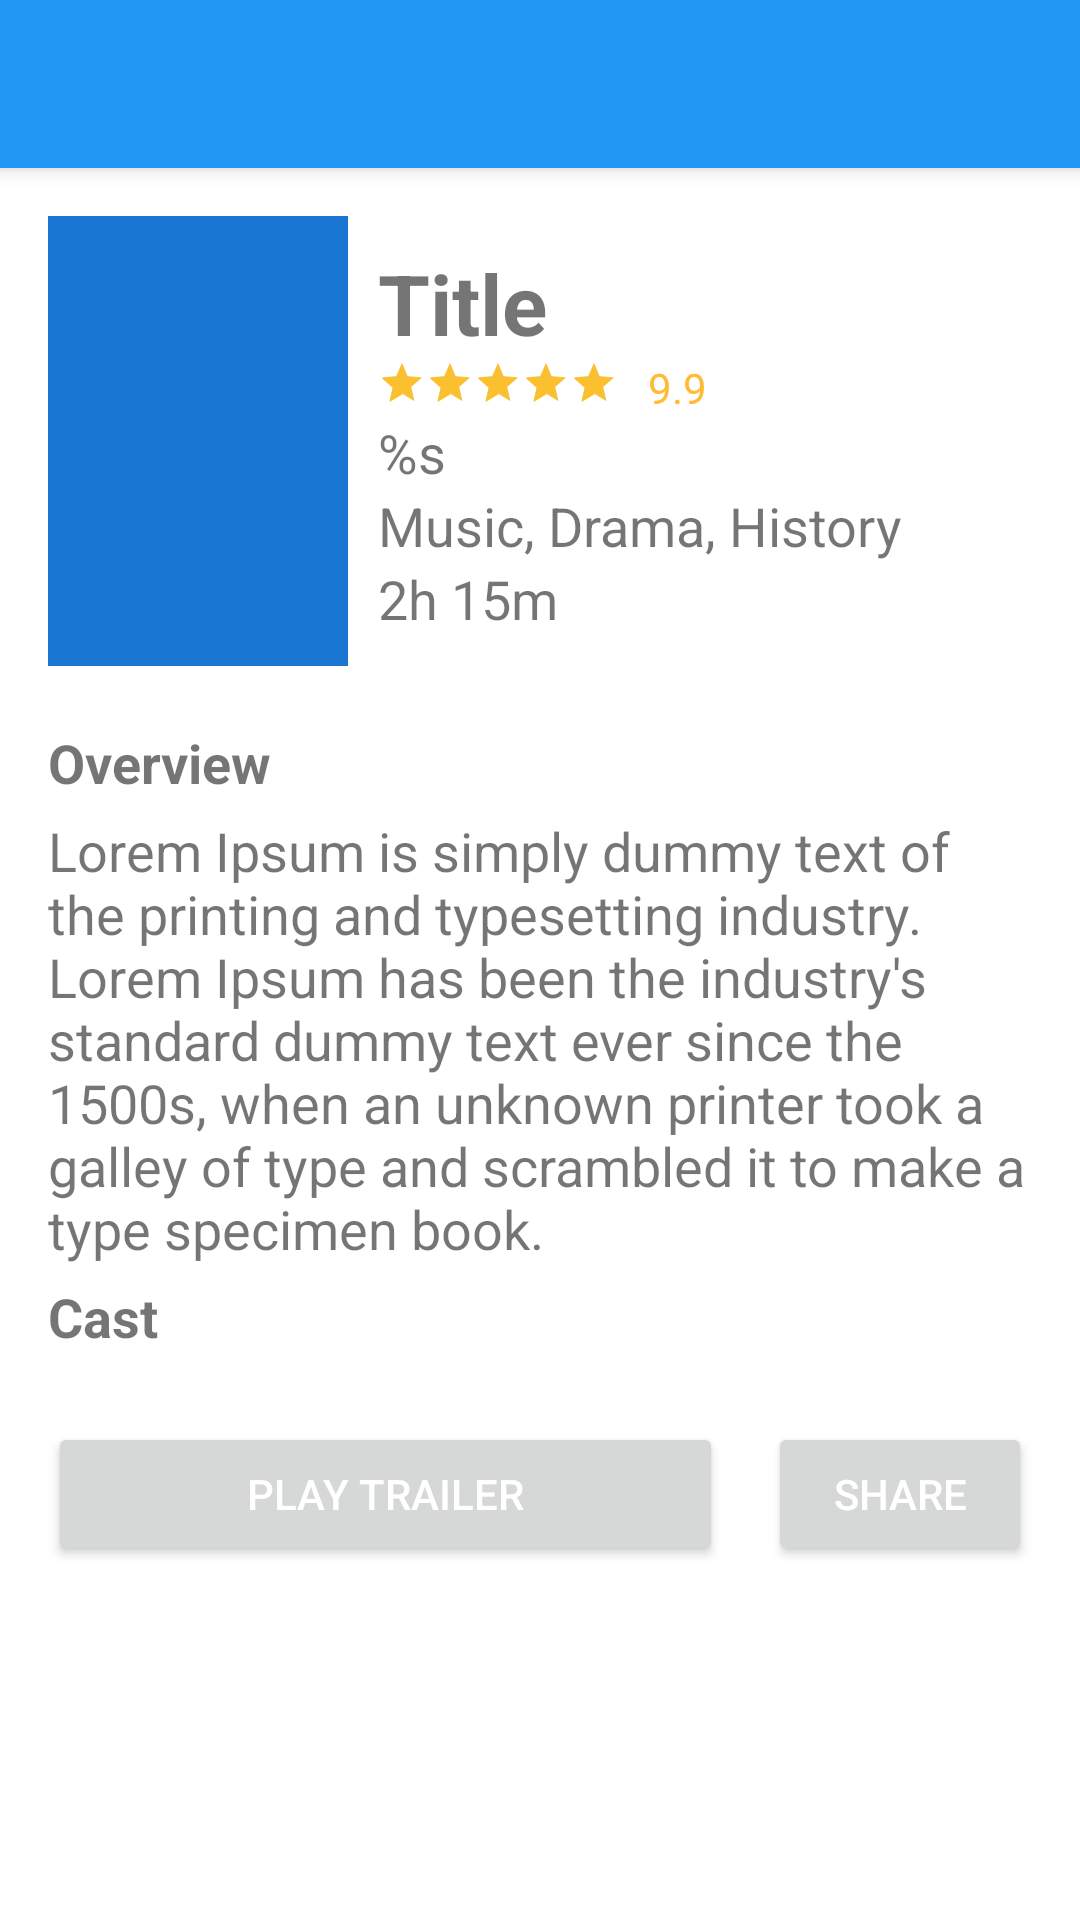

The Android layout XML behind this screen, and the referenced resources:
<!-- AndroidManifest.xml: activity theme Theme.MovieApp.NoActionBar -->
<!-- res/layout/activity_detail_cinema.xml -->
<?xml version="1.0" encoding="utf-8"?>
<androidx.coordinatorlayout.widget.CoordinatorLayout xmlns:android="http://schemas.android.com/apk/res/android"
    xmlns:app="http://schemas.android.com/apk/res-auto"
    xmlns:tools="http://schemas.android.com/tools"
    android:layout_width="match_parent"
    android:layout_height="match_parent"
    tools:context=".ui.detail.DetailCinemaActivity">

    <com.google.android.material.appbar.AppBarLayout
        android:layout_width="match_parent"
        android:layout_height="wrap_content"
        android:theme="@style/Theme.MovieApp.AppBarOverlay">

        <androidx.appcompat.widget.Toolbar
            android:id="@+id/toolbar"
            android:layout_width="match_parent"
            android:layout_height="?attr/actionBarSize"
            android:background="?attr/colorPrimary"
            app:popupTheme="@style/Theme.MovieApp.PopupOverlay" />

    </com.google.android.material.appbar.AppBarLayout>

    <androidx.core.widget.NestedScrollView
        android:layout_width="match_parent"
        android:layout_height="match_parent"
        app:layout_behavior="@string/appbar_scrolling_view_behavior">
        <include android:id="@+id/detail_content" layout="@layout/content_detail_cinema" />
    </androidx.core.widget.NestedScrollView>

</androidx.coordinatorlayout.widget.CoordinatorLayout>
<!-- res/layout/content_detail_cinema.xml (included above) -->
<?xml version="1.0" encoding="utf-8"?>
<androidx.constraintlayout.widget.ConstraintLayout
    xmlns:android="http://schemas.android.com/apk/res/android"
    xmlns:tools="http://schemas.android.com/tools"
    xmlns:app="http://schemas.android.com/apk/res-auto"
    android:layout_width="match_parent"
    android:layout_height="match_parent"
    android:clipToPadding="false"
    android:descendantFocusability="blocksDescendants"
    android:padding="16dp"
    app:layout_behavior="@string/appbar_scrolling_view_behavior">

    <ImageView
        android:id="@+id/image_poster"
        android:layout_width="100dp"
        android:layout_height="150dp"
        android:src="@color/blue_700"
        app:layout_constraintStart_toStartOf="parent"
        app:layout_constraintTop_toTopOf="parent"
        tools:ignore="ContentDescription" />

    <LinearLayout
        android:layout_width="0dp"
        android:layout_height="wrap_content"
        android:orientation="vertical"
        android:layout_marginStart="10dp"
        app:layout_constraintTop_toTopOf="parent"
        app:layout_constraintBottom_toBottomOf="@id/image_poster"
        app:layout_constraintStart_toEndOf="@id/image_poster"
        app:layout_constraintEnd_toEndOf="parent">

        <TextView
            android:id="@+id/text_title"
            android:layout_width="match_parent"
            android:layout_height="wrap_content"
            android:textSize="28sp"
            android:textStyle="bold"
            tools:text="@string/title" />

        <LinearLayout
            android:layout_width="wrap_content"
            android:layout_height="wrap_content"
            android:orientation="horizontal">
            <RatingBar
                android:id="@+id/rating"
                style="?android:attr/ratingBarStyleSmall"
                android:theme="@style/RatingBar"
                android:rating="5"
                android:layout_width="wrap_content"
                android:layout_height="wrap_content" />

            <TextView
                android:id="@+id/text_rating"
                android:layout_width="wrap_content"
                android:layout_height="wrap_content"
                android:layout_marginStart="10dp"
                android:textColor="@android:color/holo_orange_light"
                tools:text="@string/rating" />
        </LinearLayout>

        <TextView
            android:id="@+id/text_date"
            android:layout_width="match_parent"
            android:layout_height="wrap_content"
            android:textSize="18sp"
            tools:text="@string/date" />

        <TextView
            android:id="@+id/text_genre"
            android:layout_width="match_parent"
            android:layout_height="wrap_content"
            android:textSize="18sp"
            tools:text="@string/genre" />

        <TextView
            android:id="@+id/text_duration"
            android:layout_width="match_parent"
            android:layout_height="wrap_content"
            android:textSize="18sp"
            tools:text="@string/duration" />
    </LinearLayout>


    <TextView
        android:id="@+id/text_overview_title"
        android:layout_width="0dp"
        android:layout_height="wrap_content"
        android:layout_marginTop="20dp"
        android:textSize="18sp"
        android:textStyle="bold"
        app:layout_constraintTop_toBottomOf="@id/image_poster"
        app:layout_constraintStart_toStartOf="parent"
        android:text="@string/overview" />

    <TextView
        android:id="@+id/text_overview"
        android:layout_width="0dp"
        android:layout_height="wrap_content"
        android:layout_marginTop="5dp"
        android:textSize="18sp"
        app:layout_constraintTop_toBottomOf="@id/text_overview_title"
        app:layout_constraintStart_toStartOf="parent"
        app:layout_constraintEnd_toEndOf="parent"
        tools:text="@string/overview_text" />

    <TextView
        android:id="@+id/text_cast"
        android:layout_width="0dp"
        android:layout_height="wrap_content"
        android:layout_marginTop="5dp"
        android:textSize="18sp"
        android:textStyle="bold"
        app:layout_constraintTop_toBottomOf="@id/text_overview"
        app:layout_constraintStart_toStartOf="parent"
        app:layout_constraintEnd_toEndOf="parent"
        android:text="@string/cast" />

    <androidx.recyclerview.widget.RecyclerView
        android:id="@+id/rv_cast"
        android:layout_width="match_parent"
        android:layout_height="wrap_content"
        android:layout_marginTop="8dp"
        android:orientation="horizontal"
        android:scrollbars="horizontal"
        app:layoutManager="androidx.recyclerview.widget.LinearLayoutManager"
        app:layout_constraintEnd_toEndOf="parent"
        app:layout_constraintStart_toStartOf="parent"
        app:layout_constraintTop_toBottomOf="@id/text_cast"
        tools:listitem="@layout/items_cast_list" />

    <Button
        android:id="@+id/btn_watch"
        android:layout_width="0dp"
        android:layout_height="wrap_content"
        android:text="@string/watch"
        android:textColor="@color/white"
        android:layout_marginTop="15dp"
        android:layout_marginEnd="15dp"
        app:layout_constraintTop_toBottomOf="@id/rv_cast"
        app:layout_constraintStart_toStartOf="parent"
        app:layout_constraintEnd_toStartOf="@id/btn_share"/>

    <Button
        android:id="@+id/btn_share"
        android:layout_width="0dp"
        android:layout_height="wrap_content"
        android:text="@string/share"
        android:textColor="@color/white"
        android:layout_marginTop="15dp"
        app:layout_constraintTop_toBottomOf="@id/rv_cast"
        app:layout_constraintEnd_toEndOf="parent"/>
</androidx.constraintlayout.widget.ConstraintLayout>
<!-- res/layout/items_cast_list.xml (included above) -->
<?xml version="1.0" encoding="utf-8"?>
<androidx.cardview.widget.CardView
    xmlns:android="http://schemas.android.com/apk/res/android"
    xmlns:app="http://schemas.android.com/apk/res-auto"
    xmlns:tools="http://schemas.android.com/tools"
    android:id="@+id/cv_item_cast"
    android:layout_width="wrap_content"
    android:layout_height="wrap_content"
    app:cardCornerRadius="35dp"
    app:cardElevation="0dp"
    android:layout_marginEnd="4dp">

    <ImageView
        android:id="@+id/img_cast"
        android:layout_width="70dp"
        android:layout_height="70dp"
        android:src="@color/blue_700"
        android:scaleType="centerCrop"
        tools:ignore="ContentDescription" />
</androidx.cardview.widget.CardView>
<!-- resources referenced by this layout -->
<resources>
  <color name="blue_700">#1976D2</color>
  <color name="white">#FFFFFFFF</color>
  <string name="cast">Cast</string>
  <string name="date">%s</string>
  <string name="duration">2h 15m</string>
  <string name="genre">Music, Drama, History</string>
  <string name="overview">Overview</string>
  <string name="overview_text">Lorem Ipsum is simply dummy text of the printing and typesetting industry. Lorem Ipsum has been the industry\'s standard dummy text ever since the 1500s, when an unknown printer took a galley of type and scrambled it to make a type specimen book.</string>
  <string name="rating">9.9</string>
  <string name="share">Share</string>
  <string name="title">Title</string>
  <string name="watch">Play Trailer</string>
  <style name="RatingBar" parent="Theme.AppCompat">
          <item name="colorControlNormal">@android:color/darker_gray</item>
          <item name="colorControlActivated">@color/yellow_700</item>
      </style>
  <style name="Theme.MovieApp.AppBarOverlay" parent="ThemeOverlay.AppCompat.Light" />
  <style name="Theme.MovieApp.PopupOverlay" parent="ThemeOverlay.AppCompat.Light" />
  <style name="Theme.MovieApp.NoActionBar">
          <item name="windowActionBar">false</item>
          <item name="windowNoTitle">true</item>
      </style>
  <color name="yellow_700">#FBC02D</color>
</resources>
